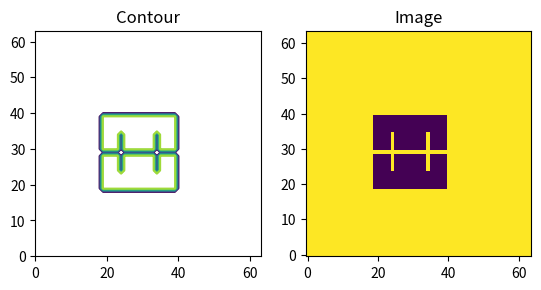

Here is the Python script that generated this plot:
import matplotlib.pyplot as plt
import numpy as np

# A map can be represented by a matrix of integers. Here, the convention is the following:
#   -  0 for accessible cells
#   -  1 for obstacles
# The type of the elements is chosen to be logical (as in Fortran this type is more commonly called 
# bool or boolean). This allows to use as little memory as possible for the same map size (and 
# thus to have faster operations on the map). To store larger elements, you could use 'uint8' 
# (unsigned integer, 8 bits) or 'int8' (signed integer, 8 bits).
world_map = np.ones((64, 64), np.bool)  # At first, no cell is accessible.
world_map[19:40, 19:40] = 0 # Dig a rectangle in it.
world_map[29, 19:40] = 1    # Draw three walls.
world_map[24:35, [24, 34]] = 1

# With this representation, contour can be used to draw the map.
plt.subplot(121).set_aspect('equal')
plt.contour(1 - world_map)  # Invert the booleans to draw the inner contour
plt.title('Contour')

# We can also draw the map directly
plt.subplot(122).set_aspect('equal')
plt.imshow(world_map, origin='lower')
plt.title('Image')

plt.show()